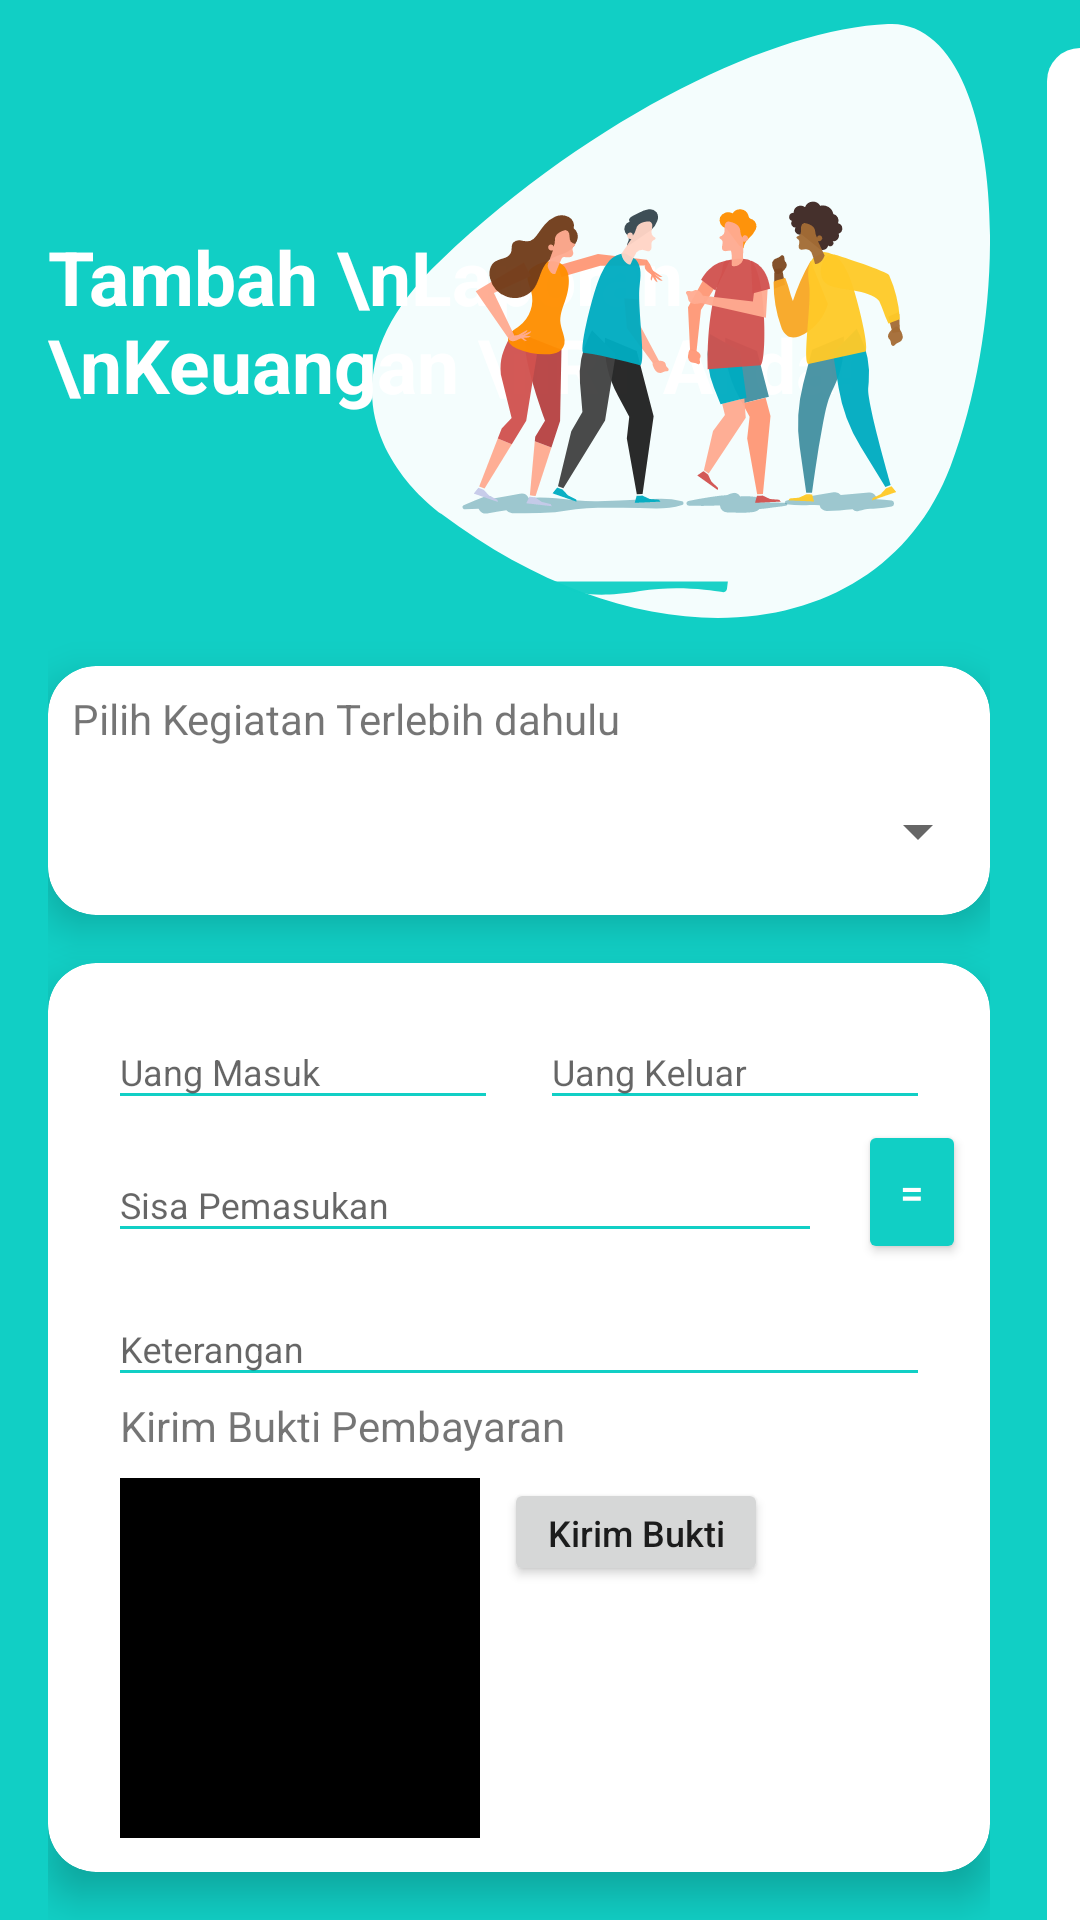

Produce the Android XML layout that renders to this screen, including the resource entries it uses.
<!-- AndroidManifest.xml: application theme AppTheme -->
<!-- res/layout/activity_laporan_tambah.xml -->
<?xml version="1.0" encoding="utf-8"?>
<androidx.constraintlayout.widget.ConstraintLayout xmlns:android="http://schemas.android.com/apk/res/android"
    xmlns:app="http://schemas.android.com/apk/res-auto"
    xmlns:tools="http://schemas.android.com/tools"
    android:layout_width="match_parent"
    android:layout_height="match_parent"
    android:orientation="vertical"
    android:background="@color/colorAccent">

    <androidx.appcompat.widget.LinearLayoutCompat
        android:layout_width="match_parent"
        android:layout_height="match_parent"
        android:layout_marginStart="16dp"
        android:layout_marginEnd="30dp"
        android:orientation="vertical"
        android:layout_marginTop="8dp">

        <RelativeLayout
            android:layout_width="match_parent"
            android:layout_height="wrap_content">

            <TextView
                style="@style/viewParent.headerText.NoMode"
                android:id="@+id/judul"
                android:layout_alignParentLeft="true"
                android:layout_centerVertical="true"
                android:text="Tambah \nLaporan \nKeuangan \nRT Anda!"
                android:textColor="@color/whiteTextColor" />

            <ImageView
                android:layout_width="wrap_content"
                android:layout_height="wrap_content"
                android:layout_alignParentTop="true"
                android:layout_alignParentRight="true"
                android:src="@drawable/ic_login_hero" />
        </RelativeLayout>

        <androidx.cardview.widget.CardView
            android:layout_width="match_parent"
            android:layout_height="wrap_content"
            android:layout_marginTop="16dp"
            app:cardElevation="8dp"
            app:cardCornerRadius="16dp"
            app:cardBackgroundColor="@color/white">

            <LinearLayout
                android:layout_width="match_parent"
                android:layout_height="match_parent"
                android:orientation="vertical">

                <TextView
                    android:layout_width="wrap_content"
                    android:layout_height="wrap_content"
                    android:layout_marginStart="8dp"
                    android:layout_marginTop="8dp"
                    android:text="Pilih Kegiatan Terlebih dahulu"/>

                <androidx.appcompat.widget.AppCompatSpinner
                    style="@style/spinnerHintText"
                    android:id="@+id/spNamaKegiatan"
                    android:layout_width="match_parent"
                    android:layout_height="56dp"/>
            </LinearLayout>
        </androidx.cardview.widget.CardView>

        <androidx.cardview.widget.CardView
            android:layout_width="match_parent"
            android:layout_height="wrap_content"
            android:layout_marginVertical="16dp"
            app:cardElevation="8dp"
            app:cardCornerRadius="16dp"
            app:cardBackgroundColor="@color/white">

            <LinearLayout
                android:layout_width="match_parent"
                android:layout_height="match_parent"
                android:orientation="vertical"
                android:layout_margin="8dp">

                <androidx.cardview.widget.CardView
                    android:layout_width="match_parent"
                    android:layout_height="wrap_content"
                    app:cardElevation="0dp"
                    app:cardBackgroundColor="#00FFFFFF">

                    <com.google.android.material.textfield.TextInputLayout
                        style="@style/parent"
                        android:layout_width="130dp"
                        android:layout_marginStart="12dp">

                        <EditText
                            android:id="@+id/insUangMasuk"
                            style="@style/modifiedEditText"
                            android:hint="Uang Masuk"
                            android:inputType="number"
                            android:maxLines="1" />
                    </com.google.android.material.textfield.TextInputLayout>

                    <com.google.android.material.textfield.TextInputLayout
                        style="@style/parent"
                        android:layout_width="130dp"
                        android:layout_gravity="end"
                        android:layout_marginEnd="12dp">

                        <EditText
                            android:id="@+id/insUangKeluar"
                            style="@style/modifiedEditText"
                            android:inputType="number"
                            android:hint="Uang Keluar"
                            android:maxLines="1" />
                    </com.google.android.material.textfield.TextInputLayout>
                </androidx.cardview.widget.CardView>

                <androidx.cardview.widget.CardView
                    android:layout_width="match_parent"
                    android:layout_height="wrap_content"
                    app:cardElevation="0dp"
                    app:cardBackgroundColor="#00FFFFFF">

                    <com.google.android.material.textfield.TextInputLayout
                        style="@style/parent"
                        android:layout_marginStart="12dp"
                        android:layout_marginEnd="48dp">

                        <EditText
                            android:id="@+id/insTotal"
                            style="@style/modifiedEditText"
                            android:hint="Sisa Pemasukan"
                            android:enabled="false"
                            android:textColor="@color/black"
                            android:maxLines="1" />
                    </com.google.android.material.textfield.TextInputLayout>

                    <Button
                        android:id="@+id/btnResult"
                        android:layout_width="36dp"
                        android:layout_height="wrap_content"
                        android:layout_gravity="end"
                        android:text="="
                        android:textColor="@color/white"
                        android:backgroundTint="@color/colorAccent"/>
                </androidx.cardview.widget.CardView>

                <com.google.android.material.textfield.TextInputLayout
                    style="@style/parent"
                    android:layout_marginHorizontal="12dp">

                    <AutoCompleteTextView
                        android:id="@+id/insKeterangan"
                        style="@style/modifiedEditText"
                        android:hint="Keterangan"
                        android:maxLines="2" />
                </com.google.android.material.textfield.TextInputLayout>

                <TextView
                    android:layout_width="wrap_content"
                    android:layout_height="wrap_content"
                    android:text="Kirim Bukti Pembayaran"
                    android:layout_marginStart="16dp"/>

                <LinearLayout
                    android:layout_width="wrap_content"
                    android:layout_height="wrap_content"
                    android:layout_marginTop="8dp"
                    android:layout_marginHorizontal="16dp"
                    android:orientation="horizontal">

                    <ImageView
                        android:id="@+id/insImage"
                        android:layout_width="120dp"
                        android:layout_height="120dp"
                        android:src="@color/black"/>

                    <Button
                        android:id="@+id/btn_choose"
                        android:layout_width="wrap_content"
                        android:layout_height="36dp"
                        android:layout_marginStart="8dp"
                        android:textSize="12sp"
                        android:text="Kirim Bukti"
                        android:textAllCaps="false"/>
                </LinearLayout>

                <com.getbase.floatingactionbutton.FloatingActionButton
                    android:id="@+id/btnSend"
                    android:layout_width="wrap_content"
                    android:layout_height="wrap_content"
                    android:backgroundTint="@color/colorAccent"
                    android:src="@drawable/send"
                    android:layout_marginTop="24dp"
                    android:layout_gravity="end"
                    android:layout_marginEnd="16dp"/>
            </LinearLayout>
        </androidx.cardview.widget.CardView>

    </androidx.appcompat.widget.LinearLayoutCompat>

    <View
        android:layout_width="11dp"
        android:layout_height="match_parent"
        android:layout_alignParentTop="true"
        android:layout_alignParentRight="true"
        android:layout_marginTop="16dp"
        android:background="@drawable/ic_side_bg_white"
        app:layout_constraintEnd_toEndOf="parent" />

</androidx.constraintlayout.widget.ConstraintLayout>
<!-- resources referenced by this layout -->
<resources>
  <color name="black">#FF000000</color>
  <color name="colorAccent">#11CFC5</color>
  <color name="white">#FFFFFFFF</color>
  <color name="whiteTextColor">#fff</color>
  <!-- drawable ic_login_hero: vector/xml drawable (drawable, 23496 chars, omitted) -->
  <!-- drawable ic_side_bg_white (drawable) -->
  <?xml version="1.0" encoding="utf-8"?>
  <shape xmlns:android="http://schemas.android.com/apk/res/android" android:shape="rectangle">
      <size
          android:width="11dp"
          android:height="787dp"/>
      <solid
          android:color="@color/colorPrimary"/>
      <corners
          android:topLeftRadius="17dp"/>
  </shape>
  <style name="modifiedEditText" parent="parent">
          <item name="android:textSize">@dimen/newsMoreTextSize</item>
          <item name="android:backgroundTint">@color/primaryTextColor</item>
      </style>
  <style name="parent">
          <item name="android:layout_width">match_parent</item>
          <item name="android:layout_height">wrap_content</item>
      </style>
  <style name="spinnerHintText" parent="parent">
          <item name="android:textSize">@dimen/newsMoreTextSize</item>
          <item name="android:textColor">@color/colorAccent</item>
          <item name="android:paddingLeft">5dp</item>
      </style>
  <style name="viewParent.headerText.NoMode">
          <item name="android:textColor">@color/darkTextColor</item>
      </style>
  <style name="AppTheme" parent="Theme.AppCompat.Light.DarkActionBar">
          <item name="colorPrimary">@color/colorAccent</item>
          <item name="colorPrimaryDark">@color/black</item>
          <item name="colorAccent">@color/colorAccent</item>
  
          <item name="colorOnSecondary">@color/black</item>
      </style>
  <color name="colorPrimary">#FFFFFF</color>
  <dimen name="newsMoreTextSize">12sp</dimen>
  <color name="primaryTextColor">#11CFC5</color>
  <color name="darkTextColor">#020000</color>
</resources>
